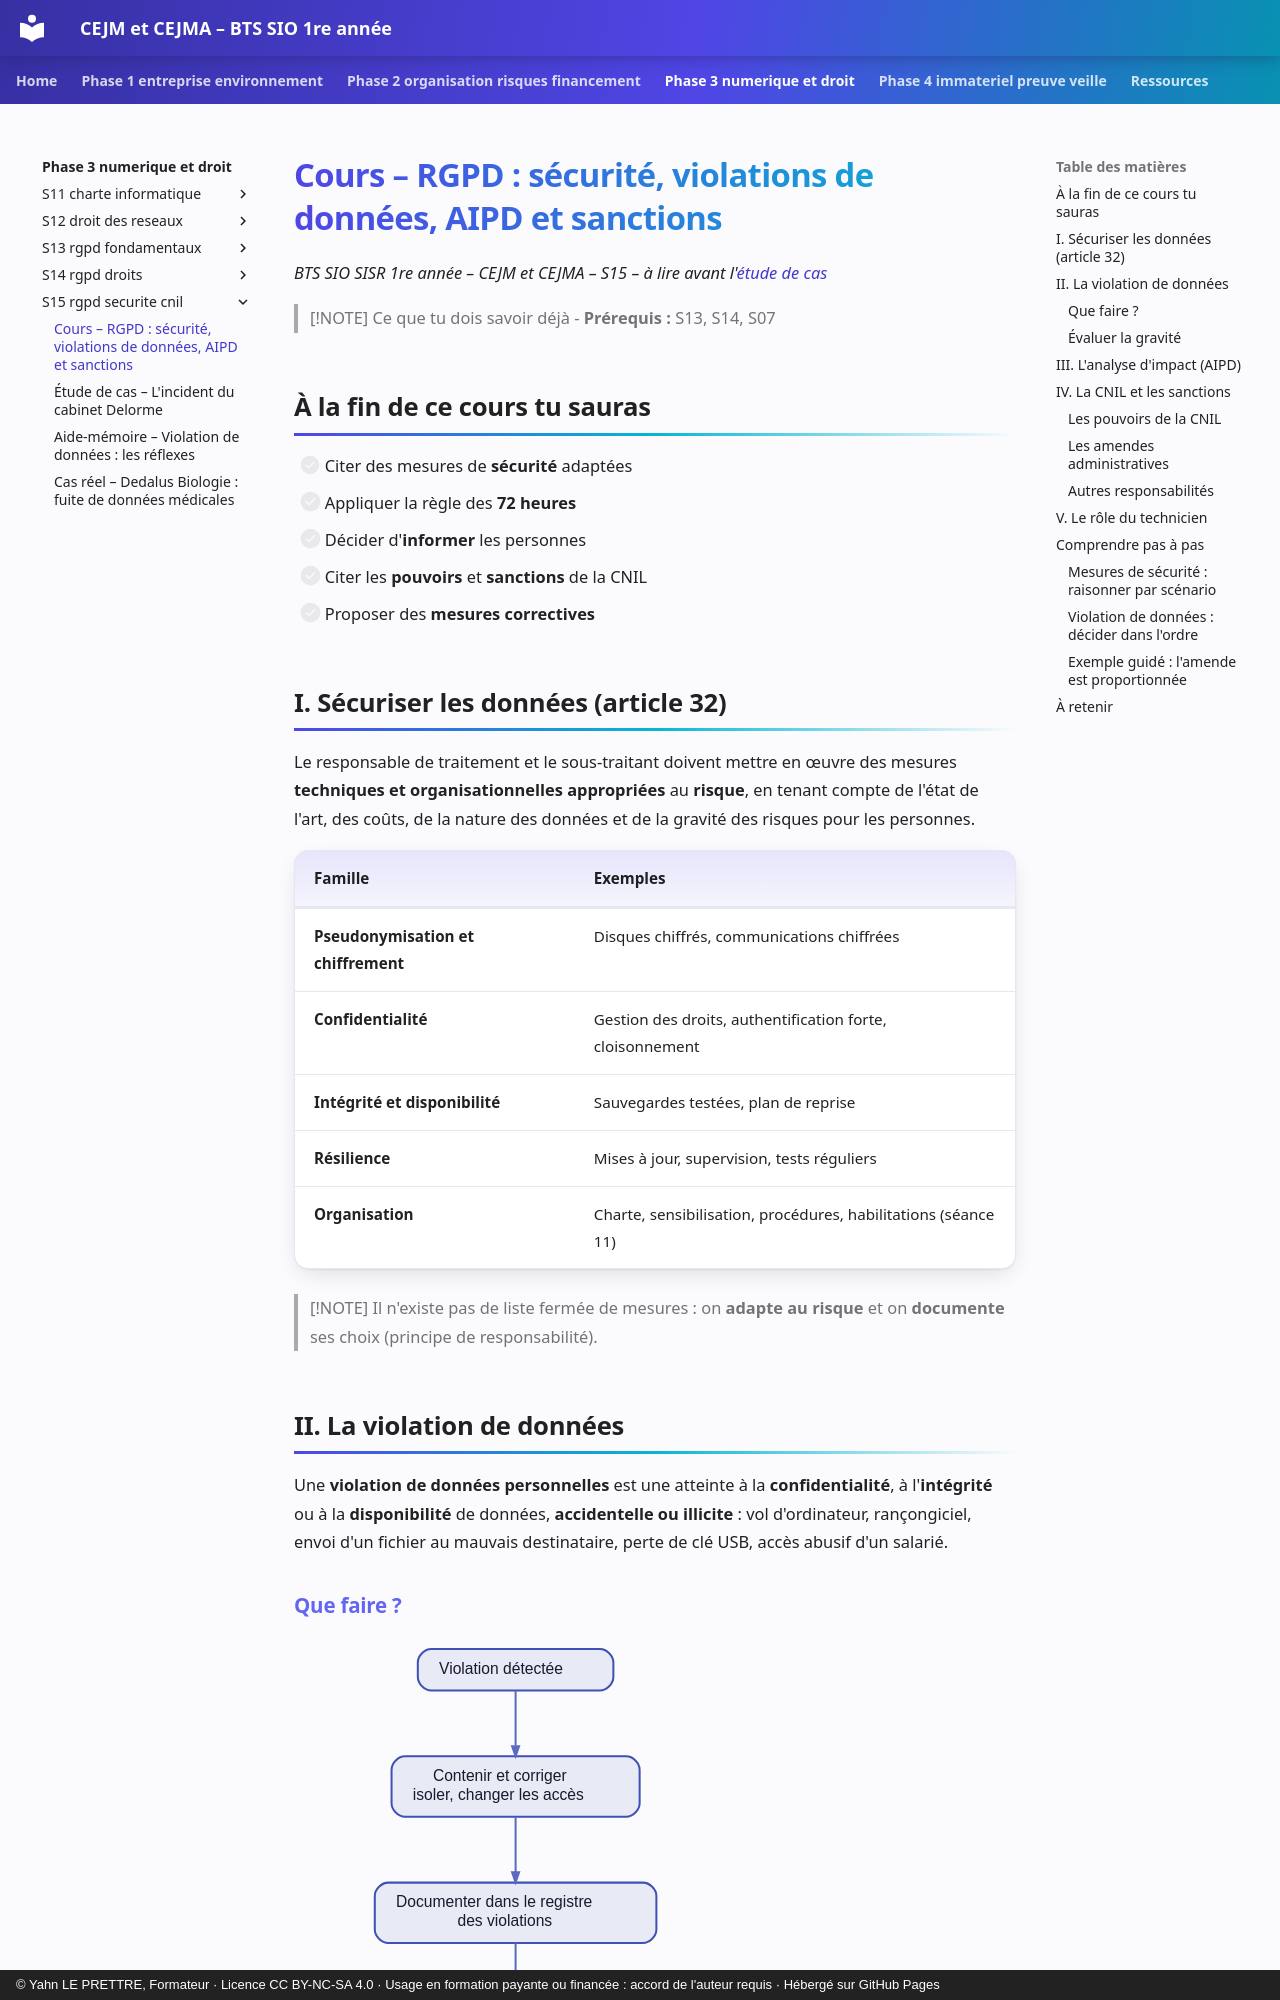

repository: YahnLP/bts1-sio-sisr-cejma · page: phase-3-numerique-et-droit/S15-rgpd-securite-cnil/01-cours/index.html · generator: mkdocs · copyright: © Yahn LE PRETTRE, Formateur · Licence CC BY-NC-SA 4.0 · Usage en formation payante ou financée : accord de l'auteur requis · Hébergé sur GitHub Pages

# Cours – RGPD : sécurité, violations de données, AIPD et sanctions

*BTS SIO SISR 1re année – CEJM et CEJMA – S15 – à lire avant l'[étude de cas](02-etude-de-cas.md)*

> [!NOTE] Ce que tu dois savoir déjà
> - **Prérequis :** S13, S14, S07

## À la fin de ce cours tu sauras

- [ ] Citer des mesures de **sécurité** adaptées
- [ ] Appliquer la règle des **72 heures**
- [ ] Décider d'**informer** les personnes
- [ ] Citer les **pouvoirs** et **sanctions** de la CNIL
- [ ] Proposer des **mesures correctives**

## I. Sécuriser les données (article 32)

Le responsable de traitement et le sous-traitant doivent mettre en œuvre des mesures **techniques et organisationnelles appropriées** au **risque**, en tenant compte de l'état de l'art, des coûts, de la nature des données et de la gravité des risques pour les personnes.

| Famille | Exemples |
|---|---|
| **Pseudonymisation et chiffrement** | Disques chiffrés, communications chiffrées |
| **Confidentialité** | Gestion des droits, authentification forte, cloisonnement |
| **Intégrité et disponibilité** | Sauvegardes testées, plan de reprise |
| **Résilience** | Mises à jour, supervision, tests réguliers |
| **Organisation** | Charte, sensibilisation, procédures, habilitations (séance 11) |

> [!NOTE]
> Il n'existe pas de liste fermée de mesures : on **adapte au risque** et on **documente** ses choix (principe de responsabilité).

## II. La violation de données

Une **violation de données personnelles** est une atteinte à la **confidentialité**, à l'**intégrité** ou à la **disponibilité** de données, **accidentelle ou illicite** : vol d'ordinateur, rançongiciel, envoi d'un fichier au mauvais destinataire, perte de clé USB, accès abusif d'un salarié.
